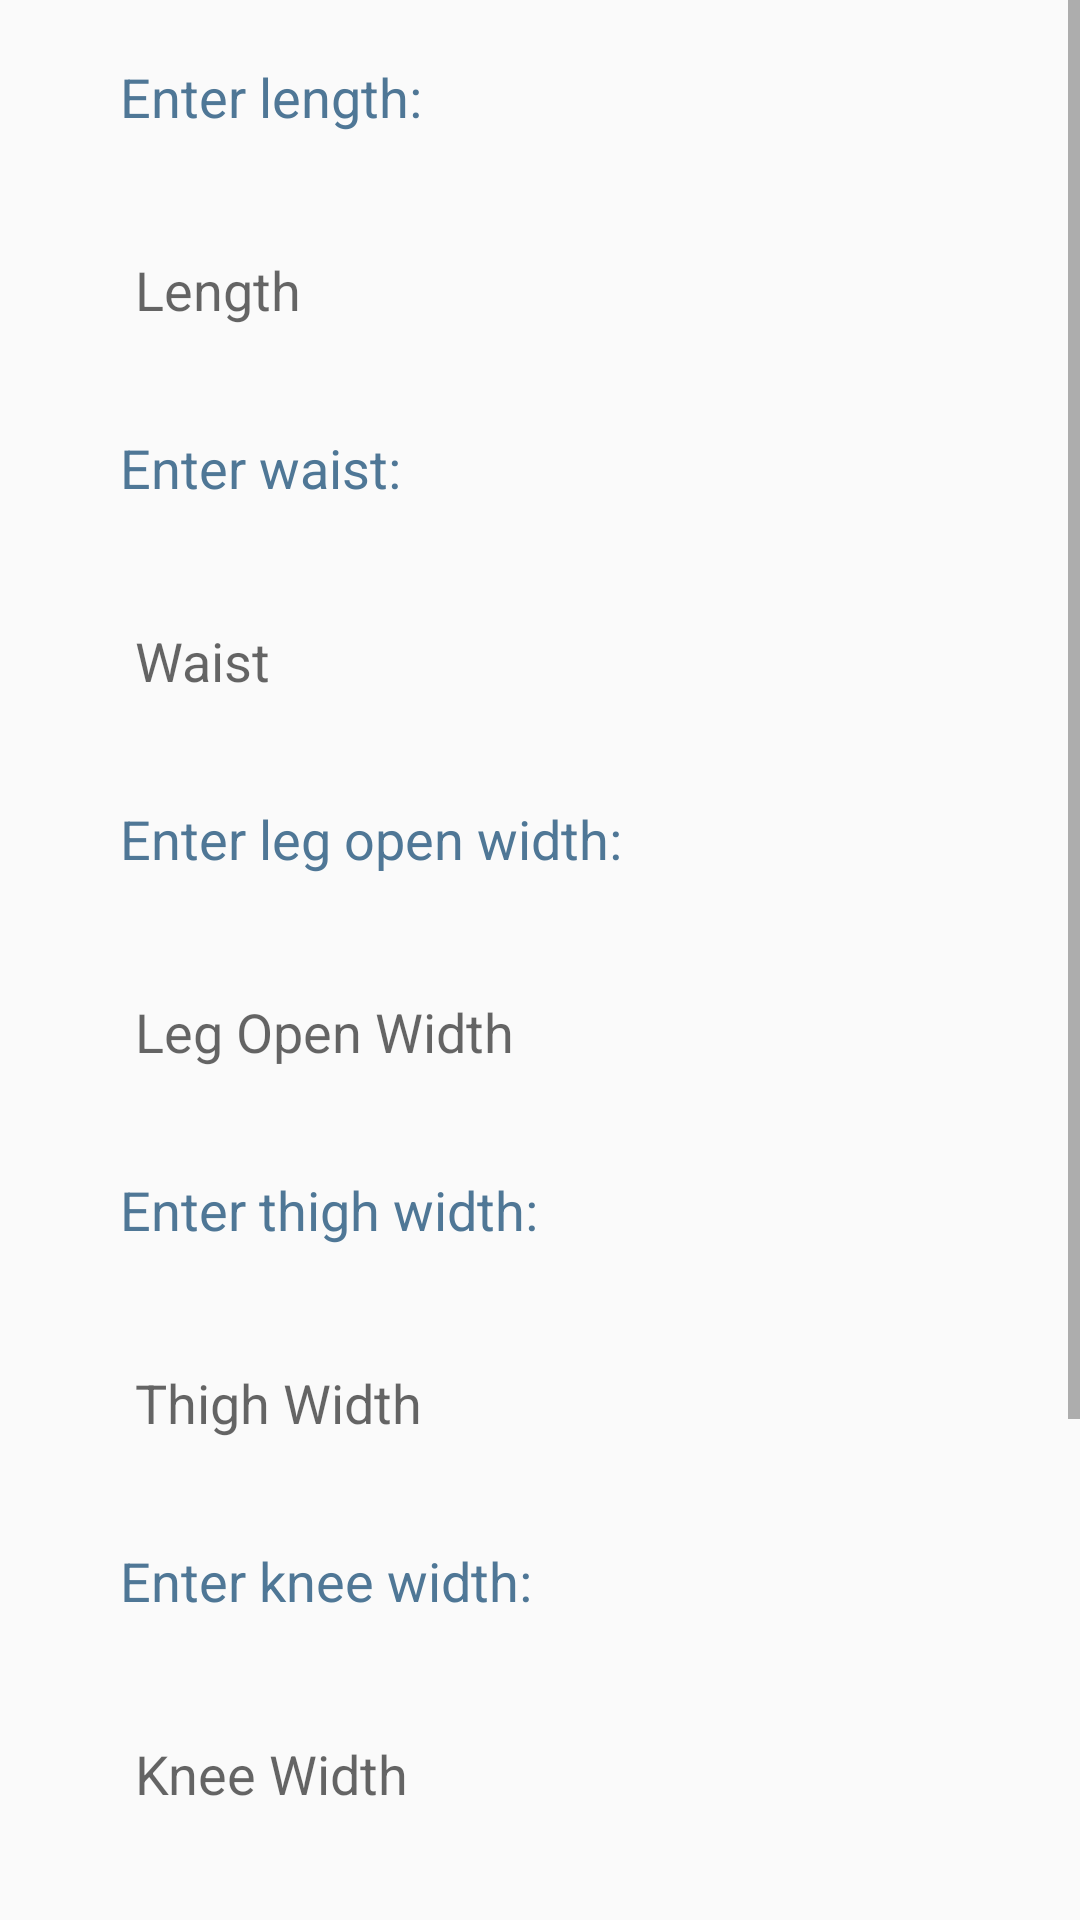

Produce the Android XML layout that renders to this screen, including the resource entries it uses.
<!-- AndroidManifest.xml: application theme Main_Theme -->
<!-- res/layout/fragment_pant.xml -->
<?xml version="1.0" encoding="utf-8"?>
<ScrollView
    android:layout_width="match_parent"
    android:layout_height="match_parent"
    xmlns:android="http://schemas.android.com/apk/res/android"
    >
<LinearLayout
    android:layout_width="wrap_content"
    android:layout_height="wrap_content"
    android:orientation="vertical"
   >

    <include
        layout="@layout/fragment_lower_body"
        android:layout_width="wrap_content"
        android:layout_height="wrap_content" />


    <TextView
        android:id="@+id/thighwidth"
        style="@style/text_view_login_signup"
        android:text="@string/enter_thigh_width"
        />




    <EditText
        android:id="@+id/inputthighwidth"
        style="@style/edit_text_login_signup"
        android:autofillHints="Thigh Width of Pant"
        android:ems="10"
        android:hint="@string/thigh_width"
        android:inputType="numberDecimal"
        />
    <TextView
        android:id="@+id/kneewidth"
        style="@style/text_view_login_signup"
        android:text="@string/enter_knee_width"

        />

    <EditText
        android:id="@+id/inputkneewidth"
        style="@style/edit_text_login_signup"
        android:autofillHints="Knee Width of Pant"
        android:ems="10"
        android:hint="@string/knee_width"
        android:inputType="numberDecimal"
        />

    <TextView
        android:id="@+id/backrise"
        style="@style/text_view_login_signup"
        android:text="@string/enter_back_rise"
        />

    <EditText
        android:id="@+id/inputbackrise"
        style="@style/edit_text_login_signup"
        android:autofillHints="Back Rise of Pant"
        android:ems="10"
        android:hint="@string/back_rise"
        android:inputType="numberDecimal"
        />
    <TextView
        android:id="@+id/inSeamLength"
        style="@style/text_view_login_signup"
        android:text="@string/enter_inseam_length"
        />

    <EditText
        android:id="@+id/inputInSeamLength"
        style="@style/edit_text_login_signup"
        android:autofillHints="In Seam Length of Pant"
        android:ems="10"
        android:hint="@string/in_seam_length"
        android:inputType="numberDecimal"
        />
</LinearLayout>
</ScrollView>
<!-- res/layout/fragment_lower_body.xml (included above) -->
<?xml version="1.0" encoding="utf-8"?>
<LinearLayout xmlns:android="http://schemas.android.com/apk/res/android"
        xmlns:tools="http://schemas.android.com/tools"
        tools:context=".lowerbody.lowerbodyfragments.FragmentLowerBody"
        android:layout_width="wrap_content"
        android:layout_height="wrap_content"
        android:orientation="vertical">

        <TextView
            android:id="@+id/length"
            style="@style/text_view_login_signup"
            android:text="@string/enter_length"
           />
        <EditText
            android:id="@+id/inputLength"
            style="@style/edit_text_login_signup"
            android:autofillHints="Length of Cloth"
            android:ems="10"
            android:hint="@string/length"
            android:inputType="numberDecimal"
            />

        <TextView
            android:id="@+id/waist"
            style="@style/text_view_login_signup"
            android:text="@string/enter_waist"
          />

        <EditText
            android:id="@+id/inputWaist"
            style="@style/edit_text_login_signup"
            android:autofillHints="Waist of Cloth"
            android:ems="10"
            android:hint="@string/waist"
            android:inputType="numberDecimal"
            />

        <TextView
            android:id="@+id/legOpenWidth"
            style="@style/text_view_login_signup"
            android:text="@string/enter_leg_open_width"
             />




        <EditText
            android:id="@+id/inputLegOpenWidth"
            style="@style/edit_text_login_signup"
            android:autofillHints="Leg Open Width of Cloth"
            android:ems="10"
            android:hint="@string/leg_open_width"
            android:inputType="numberDecimal"
           />
    </LinearLayout>
<!-- resources referenced by this layout -->
<resources>
  <string name="back_rise">Back Rise</string>
  <string name="enter_back_rise">Enter back rise:</string>
  <string name="enter_inseam_length">Enter inSeam Length:</string>
  <string name="enter_knee_width">Enter knee width:</string>
  <string name="enter_leg_open_width">Enter leg open width:</string>
  <string name="enter_length">Enter length:</string>
  <string name="enter_thigh_width">Enter thigh width:</string>
  <string name="enter_waist">Enter waist:</string>
  <string name="in_seam_length">In Seam Length</string>
  <string name="knee_width">Knee Width</string>
  <string name="leg_open_width">Leg Open Width</string>
  <string name="length">Length</string>
  <string name="thigh_width">Thigh Width</string>
  <string name="waist">Waist</string>
  <style name="edit_text_login_signup">
          <item name="android:layout_width">300dp</item>
          <item name="android:layout_height">wrap_content</item>
          <item name="android:layout_gravity">center</item>
          <item name="android:layout_marginStart">40sp</item>
          <item name="android:layout_marginTop">25sp</item>
          <item name="android:layout_marginEnd">40sp</item>
          <item name="android:padding">15sp</item>
          <item name="android:textSize">18sp</item>
          <item name="android:background">@drawable/styling_borders</item>
          <item name="android:textColor">@color/black</item>
      </style>
  <style name="text_view_login_signup">
          <item name="android:layout_width">match_parent</item>
          <item name="android:layout_height">wrap_content</item>
          <item name="android:layout_gravity">center</item>
          <item name="android:layout_marginStart">40sp</item>
          <item name="android:layout_marginTop">20sp</item>
          <item name="android:layout_marginEnd">40sp</item>
          <item name="android:textColor">@color/blue_702</item>
          <item name="android:textSize">18sp</item>
      </style>
  <style name="Main_Theme" parent="Theme.AppCompat.DayNight.DarkActionBar">
          <item name="colorPrimary">@color/blue_900</item>
          <item name="colorPrimaryVariant">@color/blue_500</item>
          <item name="colorOnPrimary">@color/white</item>
          <item name="colorSecondary">@color/red_900</item>
          <item name="colorSecondaryVariant">@color/red_500</item>
          <item name="colorOnSecondary">@color/white</item>
          <item name="android:statusBarColor">@color/blue_500</item>
      </style>
  <color name="black">#FF000000</color>
  <color name="blue_702">#4F7796</color>
  <color name="blue_900">#1A237E</color>
  <color name="blue_500">#3F51B5</color>
  <color name="white">#FFFFFFFF</color>
  <color name="red_900">#B71C1C</color>
  <color name="red_500">#F44336</color>
</resources>
